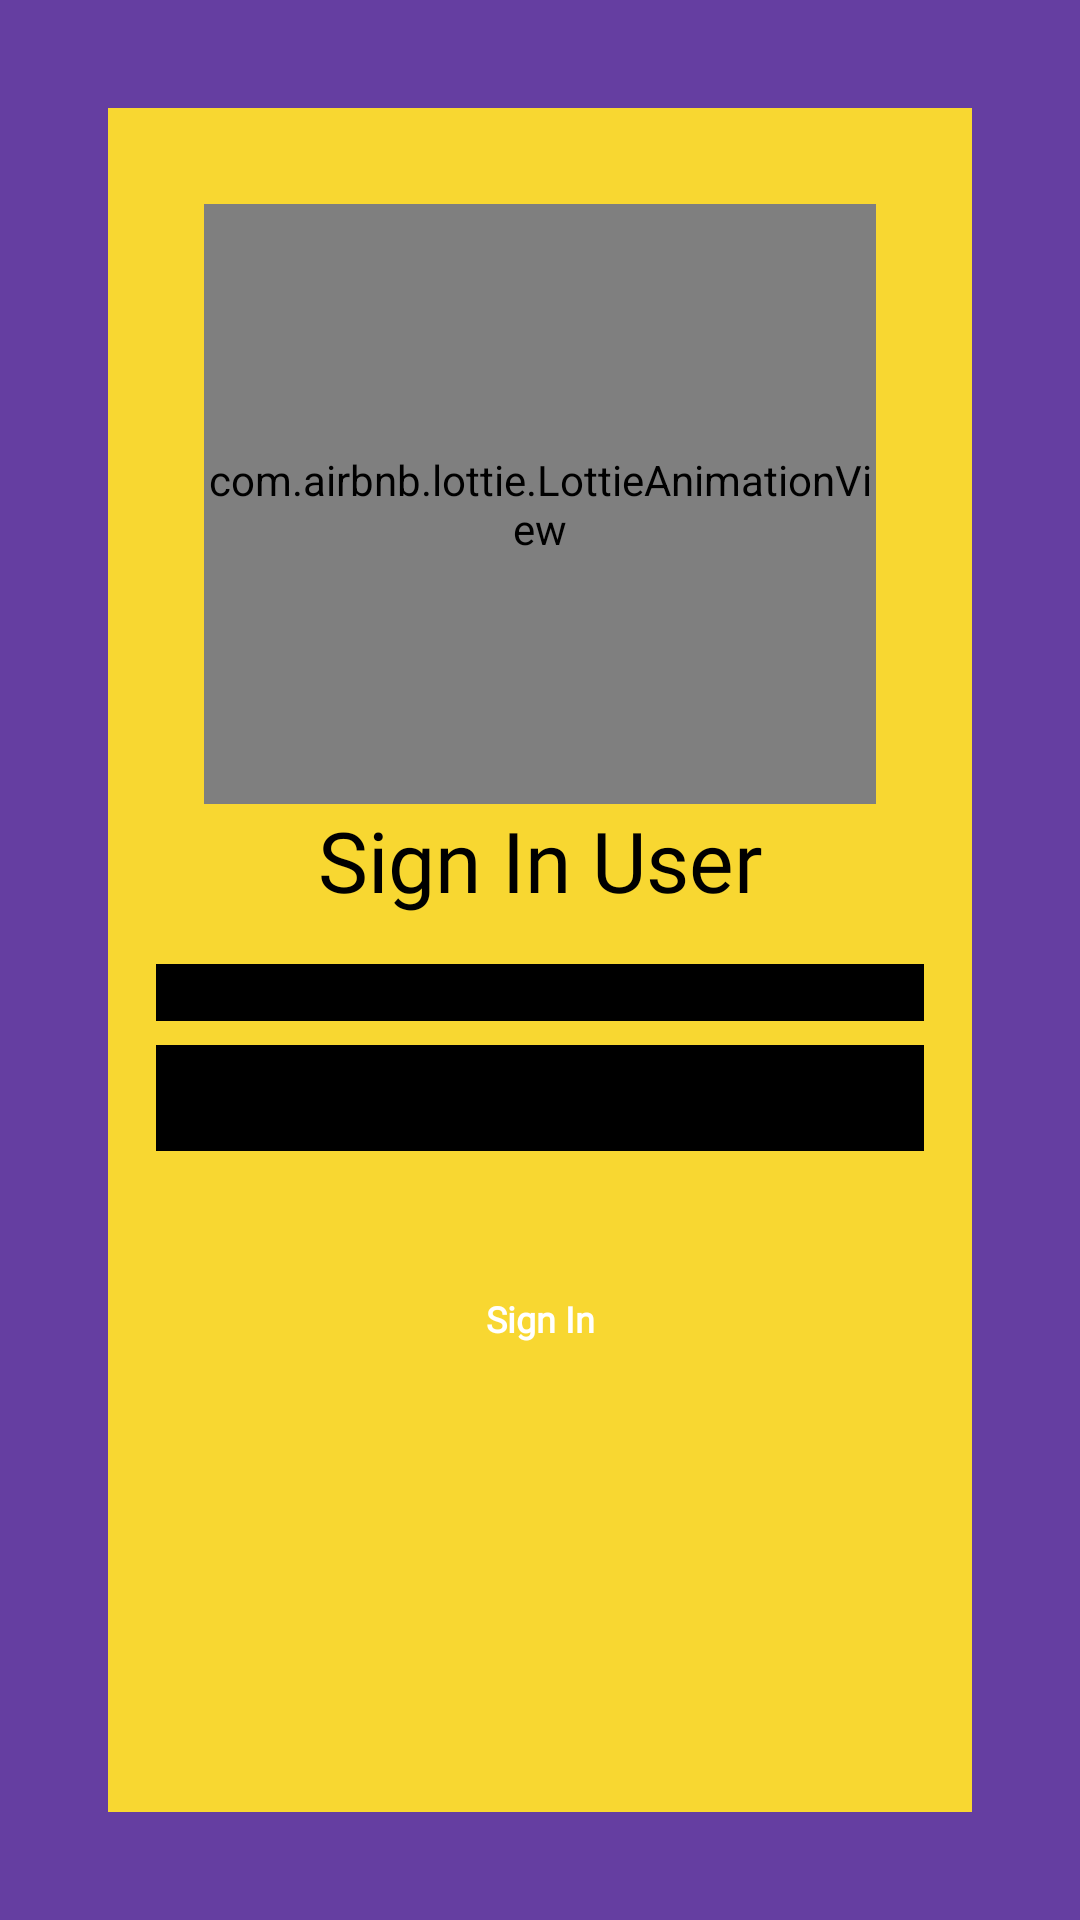

Produce the Android XML layout that renders to this screen, including the resource entries it uses.
<!-- AndroidManifest.xml: application theme Theme.IceTetik -->
<!-- res/layout/activity_sign_in.xml -->
<?xml version="1.0" encoding="utf-8"?>
<androidx.constraintlayout.widget.ConstraintLayout xmlns:android="http://schemas.android.com/apk/res/android"
    xmlns:app="http://schemas.android.com/apk/res-auto"
    xmlns:tools="http://schemas.android.com/tools"
    android:layout_width="match_parent"
    android:layout_height="match_parent"
    android:background="@color/primaryBackgroundColor"
    android:orientation="vertical"
    android:padding="36dp"
    tools:context=".page.authentication.signin.SignInActivity">

    <ScrollView
        android:layout_width="match_parent"
        android:layout_height="match_parent"
        android:background="@color/cream_75">

        <androidx.constraintlayout.widget.ConstraintLayout
            android:layout_width="match_parent"
            android:layout_height="wrap_content">

            <com.airbnb.lottie.LottieAnimationView
                android:id="@+id/lottie_login_animation"
                android:layout_width="0dp"
                android:layout_height="200dp"
                android:layout_margin="32dp"
                app:layout_constraintEnd_toEndOf="parent"
                app:layout_constraintStart_toStartOf="parent"
                app:layout_constraintTop_toTopOf="parent"
                app:lottie_autoPlay="true"
                app:lottie_loop="true"
                app:lottie_rawRes="@raw/lottie_login" />

            <TextView
                style="@style/AuthHeadingTextStyle"
                android:id="@+id/tv_head_sign_in"
                android:layout_width="wrap_content"
                android:layout_height="wrap_content"
                android:text="@string/title_sign_in_user"
                app:layout_constraintEnd_toEndOf="parent"
                app:layout_constraintStart_toStartOf="parent"
                app:layout_constraintTop_toBottomOf="@+id/lottie_login_animation" />

            <com.icetetik.customview.EmailEditText
                style="@style/AuthEditTextStyle"
                android:id="@+id/edt_email"
                android:layout_width="match_parent"
                android:layout_height="wrap_content"
                android:layout_marginHorizontal="16dp"
                android:layout_marginTop="16dp"
                android:drawableStart="@drawable/ic_email_24"
                android:drawablePadding="8dp"
                android:hint="@string/hint_email"
                app:layout_constraintEnd_toEndOf="parent"
                app:layout_constraintStart_toStartOf="parent"
                app:layout_constraintTop_toBottomOf="@id/tv_head_sign_in" />

            <com.icetetik.customview.PasswordEditText
                style="@style/AuthEditTextStyle"
                android:id="@+id/edt_password"
                android:layout_width="match_parent"
                android:layout_height="wrap_content"
                android:layout_marginHorizontal="16dp"
                android:layout_marginTop="8dp"
                android:drawableStart="@drawable/ic_password_24"
                android:drawablePadding="8dp"
                android:hint="@string/hint_password"
                app:layout_constraintEnd_toEndOf="parent"
                app:layout_constraintStart_toStartOf="parent"
                app:layout_constraintTop_toBottomOf="@id/edt_email" />

            <androidx.appcompat.widget.AppCompatButton
                android:id="@+id/btn_signin"
                style="@style/AuthButtonTextStyle"
                android:layout_width="match_parent"
                android:layout_height="wrap_content"
                android:layout_gravity="center"
                android:layout_marginHorizontal="16dp"
                android:layout_marginTop="32dp"
                android:background="@drawable/fr_button_primary"
                android:paddingHorizontal="8dp"
                android:text="@string/txt_sign_in"
                android:textAllCaps="false"
                android:textColor="@color/white"
                android:textStyle="bold"
                app:layout_constraintEnd_toEndOf="parent"
                app:layout_constraintStart_toStartOf="parent"
                app:layout_constraintBottom_toBottomOf="parent"
                app:layout_constraintTop_toBottomOf="@id/edt_password"/>

            <TextView
                style="@style/AuthHeadingTextStyle"
                android:id="@+id/tv_or"
                android:layout_width="wrap_content"
                android:layout_height="wrap_content"
                android:text="@string/title_or"
                android:layout_margin="8dp"
                android:textSize="18sp"
                android:visibility="gone"
                app:layout_constraintEnd_toEndOf="parent"
                app:layout_constraintStart_toStartOf="parent"
                app:layout_constraintTop_toBottomOf="@+id/btn_signin"
                />

            <androidx.appcompat.widget.AppCompatButton
                android:id="@+id/btn_signin_google"
                style="@style/AuthButtonTextStyle"
                android:layout_width="match_parent"
                android:layout_height="wrap_content"
                android:layout_gravity="center"
                android:layout_marginHorizontal="16dp"
                android:background="@drawable/fr_button_white"
                android:paddingHorizontal="8dp"
                android:layout_marginTop="8dp"
                android:drawableStart="@drawable/ic_google_24"
                android:drawablePadding="-24dp"
                android:text="@string/txt_sign_in_with_google"
                android:textAllCaps="false"
                android:textColor="@color/black"
                android:textStyle="bold"
                android:visibility="gone"
                app:layout_constraintEnd_toEndOf="parent"
                app:layout_constraintStart_toStartOf="parent"
                app:layout_constraintTop_toBottomOf="@+id/tv_or" />
        </androidx.constraintlayout.widget.ConstraintLayout>



    </ScrollView>

    <include
        android:id="@+id/sbl_loading"
        layout="@layout/sublayout_loading"
        android:layout_width="match_parent"
        android:layout_height="match_parent"
        app:layout_constraintBottom_toBottomOf="parent"
        app:layout_constraintEnd_toEndOf="parent"
        app:layout_constraintStart_toStartOf="parent"
        app:layout_constraintTop_toTopOf="parent"
        tools:visibility="gone" />

</androidx.constraintlayout.widget.ConstraintLayout>
<!-- res/layout/sublayout_loading.xml (included above) -->
<?xml version="1.0" encoding="utf-8"?>
<androidx.constraintlayout.widget.ConstraintLayout xmlns:android="http://schemas.android.com/apk/res/android"
    xmlns:app="http://schemas.android.com/apk/res-auto"
    xmlns:tools="http://schemas.android.com/tools"
    android:layout_width="match_parent"
    android:layout_height="match_parent"
    android:background="@color/drop_transparent_50"
    android:alpha="0"
    tools:alpha="1">

    <com.airbnb.lottie.LottieAnimationView
        android:id="@+id/lottie_loading"
        android:layout_width="200dp"
        android:layout_height="200dp"
        app:lottie_autoPlay="true"
        app:lottie_loop="true"
        app:lottie_rawRes="@raw/lottie_loading"
        app:layout_constraintBottom_toBottomOf="parent"
        app:layout_constraintEnd_toEndOf="parent"
        app:layout_constraintStart_toStartOf="parent"
        app:layout_constraintTop_toTopOf="parent"
        />

</androidx.constraintlayout.widget.ConstraintLayout>
<!-- resources referenced by this layout -->
<resources>
  <color name="black">#FF000000</color>
  <color name="cream_75">#FFF8D731</color>
  <color name="drop_transparent_50">#80FFFFFF</color>
  <color name="primaryBackgroundColor">#FF653EA1</color>
  <color name="white">#FFFFFFFF</color>
  <!-- drawable fr_button_white (drawable) -->
  <?xml version="1.0" encoding="utf-8"?>
  <ripple xmlns:android="http://schemas.android.com/apk/res/android"
      android:color="@color/ripple_material_dark">
      <item>
          <shape android:shape="rectangle">
              <solid
                  android:color="@android:color/white" />
              <corners android:radius="24dp" />
          </shape>
      </item>
  </ripple>
  <string name="hint_email">Email</string>
  <string name="hint_password">Password</string>
  <string name="title_or">or</string>
  <string name="title_sign_in_user">Sign In User</string>
  <string name="txt_sign_in">Sign In</string>
  <string name="txt_sign_in_with_google">Sign in with Google</string>
  <style name="AuthButtonTextStyle">
          <item name="android:fontFamily">@font/opensans_extrabold</item>
          <item name="android:textSize">12sp</item>
      </style>
  <style name="AuthEditTextStyle">
          <item name="android:fontFamily">@font/league_spartan_regular</item>
          <item name="android:textSize">16sp</item>
          <item name="android:textColor">@color/black</item>
          <item name="android:textColorHint">@color/gray_100</item>
          <item name="android:drawableTint">@color/black</item>
          <item name="android:backgroundTint">@color/black</item>
      </style>
  <style name="AuthHeadingTextStyle">
          <item name="android:fontFamily">@font/league_spartan_bold</item>
          <item name="android:textSize">28sp</item>
          <item name="android:textColor">@color/black</item>
      </style>
  <style name="Theme.IceTetik" parent="Base.Theme.IceTetik" />
  <color name="gray_100">#989898</color>
  <style name="Base.Theme.IceTetik" parent="Theme.Material3.DayNight.NoActionBar">
          
           <item name="colorPrimaryDark">@color/primaryBackgroundColor</item>
      </style>
</resources>
